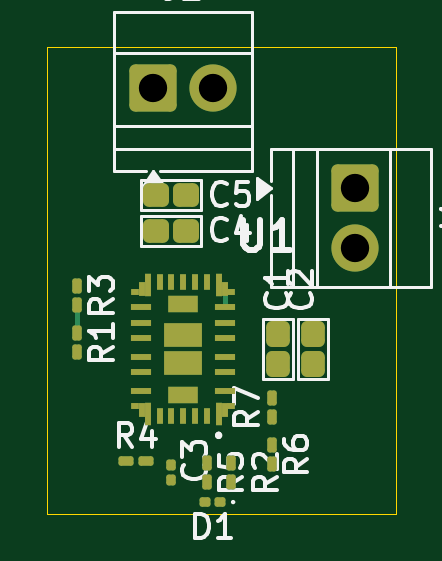
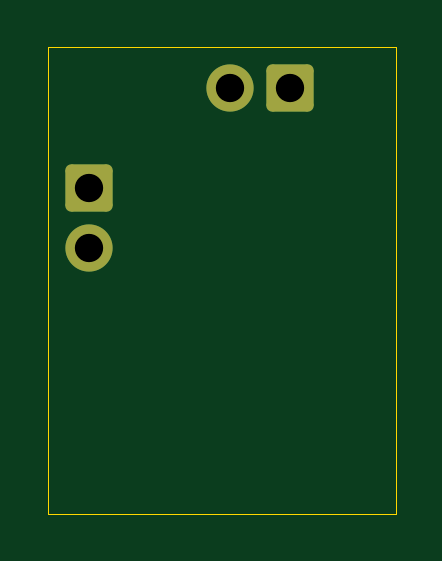
Circuit board: 10 layer files. Board 14.8 x 19.8 mm.
- bottom_copper: psu-B_Cu.gbr (1609 bytes)
- bottom_mask: psu-B_Mask.gbr (1381 bytes)
- paste: psu-B_Paste.gbr (448 bytes)
- bottom_silk: psu-B_SilkS.gbr (1391 bytes)
- outline: psu-Edge_Cuts.gbr (778 bytes)
- top_copper: psu-F_Cu.gbr (6879 bytes)
- top_mask: psu-F_Mask.gbr (4305 bytes)
- paste: psu-F_Paste.gbr (3917 bytes)
- top_silk: psu-F_SilkS.gbr (29180 bytes)
- drill: psu-PTH.drl (100 bytes)

=== bottom_copper: psu-B_Cu.gbr (1609 bytes, source withheld) ===
=== bottom_mask: psu-B_Mask.gbr (1381 bytes, source withheld) ===
=== paste: psu-B_Paste.gbr ===
%TF.GenerationSoftware,KiCad,Pcbnew,10.0.0*%
%TF.CreationDate,2026-04-01T18:59:14+02:00*%
%TF.ProjectId,psu,7073752e-6b69-4636-9164-5f7063625858,rev?*%
%TF.SameCoordinates,Original*%
%TF.FileFunction,Paste,Bot*%
%TF.FilePolarity,Positive*%
%FSLAX46Y46*%
G04 Gerber Fmt 4.6, Leading zero omitted, Abs format (unit mm)*
G04 Created by KiCad (PCBNEW 10.0.0) date 2026-04-01 18:59:14*
%MOMM*%
%LPD*%
G01*
G04 APERTURE LIST*
G04 APERTURE END LIST*
M02*

=== bottom_silk: psu-B_SilkS.gbr (1391 bytes, source withheld) ===
=== outline: psu-Edge_Cuts.gbr ===
%TF.GenerationSoftware,KiCad,Pcbnew,10.0.0*%
%TF.CreationDate,2026-04-01T18:59:14+02:00*%
%TF.ProjectId,psu,7073752e-6b69-4636-9164-5f7063625858,rev?*%
%TF.SameCoordinates,Original*%
%TF.FileFunction,Profile,NP*%
%FSLAX46Y46*%
G04 Gerber Fmt 4.6, Leading zero omitted, Abs format (unit mm)*
G04 Created by KiCad (PCBNEW 10.0.0) date 2026-04-01 18:59:14*
%MOMM*%
%LPD*%
G01*
G04 APERTURE LIST*
%TA.AperFunction,Profile*%
%ADD10C,0.050000*%
%TD*%
G04 APERTURE END LIST*
D10*
X133250000Y-71500000D02*
X148000000Y-71500000D01*
X133250000Y-87250000D02*
X133250000Y-71500000D01*
X133250000Y-87250000D02*
X133250000Y-91250000D01*
X148000000Y-71500000D02*
X148000000Y-89500000D01*
X148000000Y-89500000D02*
X148000000Y-91250000D01*
X148000000Y-91250000D02*
X133250000Y-91250000D01*
M02*

=== top_copper: psu-F_Cu.gbr (6879 bytes, source omitted) ===
=== top_mask: psu-F_Mask.gbr ===
%TF.GenerationSoftware,KiCad,Pcbnew,10.0.0*%
%TF.CreationDate,2026-04-01T18:59:14+02:00*%
%TF.ProjectId,psu,7073752e-6b69-4636-9164-5f7063625858,rev?*%
%TF.SameCoordinates,Original*%
%TF.FileFunction,Soldermask,Top*%
%TF.FilePolarity,Negative*%
%FSLAX46Y46*%
G04 Gerber Fmt 4.6, Leading zero omitted, Abs format (unit mm)*
G04 Created by KiCad (PCBNEW 10.0.0) date 2026-04-01 18:59:14*
%MOMM*%
%LPD*%
G01*
G04 APERTURE LIST*
G04 Aperture macros list*
%AMRoundRect*
0 Rectangle with rounded corners*
0 $1 Rounding radius*
0 $2 $3 $4 $5 $6 $7 $8 $9 X,Y pos of 4 corners*
0 Add a 4 corners polygon primitive as box body*
4,1,4,$2,$3,$4,$5,$6,$7,$8,$9,$2,$3,0*
0 Add four circle primitives for the rounded corners*
1,1,$1+$1,$2,$3*
1,1,$1+$1,$4,$5*
1,1,$1+$1,$6,$7*
1,1,$1+$1,$8,$9*
0 Add four rect primitives between the rounded corners*
20,1,$1+$1,$2,$3,$4,$5,0*
20,1,$1+$1,$4,$5,$6,$7,0*
20,1,$1+$1,$6,$7,$8,$9,0*
20,1,$1+$1,$8,$9,$2,$3,0*%
G04 Aperture macros list end*
%ADD10RoundRect,0.250000X0.250000X0.300000X-0.250000X0.300000X-0.250000X-0.300000X0.250000X-0.300000X0*%
%ADD11RoundRect,0.100000X-0.217500X-0.100000X0.217500X-0.100000X0.217500X0.100000X-0.217500X0.100000X0*%
%ADD12RoundRect,0.250000X0.300000X-0.250000X0.300000X0.250000X-0.300000X0.250000X-0.300000X-0.250000X0*%
%ADD13RoundRect,0.100000X-0.100000X0.217500X-0.100000X-0.217500X0.100000X-0.217500X0.100000X0.217500X0*%
%ADD14RoundRect,0.250000X-0.750000X0.750000X-0.750000X-0.750000X0.750000X-0.750000X0.750000X0.750000X0*%
%ADD15C,2.000000*%
%ADD16RoundRect,0.100000X-0.100000X0.130000X-0.100000X-0.130000X0.100000X-0.130000X0.100000X0.130000X0*%
%ADD17RoundRect,0.100000X0.130000X0.100000X-0.130000X0.100000X-0.130000X-0.100000X0.130000X-0.100000X0*%
%ADD18RoundRect,0.100000X0.100000X-0.217500X0.100000X0.217500X-0.100000X0.217500X-0.100000X-0.217500X0*%
%ADD19RoundRect,0.250000X-0.750000X-0.750000X0.750000X-0.750000X0.750000X0.750000X-0.750000X0.750000X0*%
%ADD20R,0.325000X0.250000*%
%ADD21R,0.250000X0.625000*%
%ADD22R,0.250000X0.950000*%
%ADD23R,0.850000X0.250000*%
%ADD24R,0.250000X0.700000*%
%ADD25R,1.250000X0.740000*%
%ADD26R,1.600000X1.000000*%
G04 APERTURE END LIST*
D10*
%TO.C,C2*%
X144505000Y-84885000D03*
X144505000Y-83615000D03*
%TD*%
%TO.C,C1*%
X143005000Y-84885000D03*
X143005000Y-83615000D03*
%TD*%
D11*
%TO.C,R4*%
X136592500Y-89000000D03*
X137407500Y-89000000D03*
%TD*%
D12*
%TO.C,C5*%
X137865000Y-77755000D03*
X139135000Y-77755000D03*
%TD*%
D13*
%TO.C,R3*%
X134500000Y-81592500D03*
X134500000Y-82407500D03*
%TD*%
%TO.C,R6*%
X142750000Y-88342500D03*
X142750000Y-89157500D03*
%TD*%
%TO.C,R5*%
X140000000Y-89092500D03*
X140000000Y-89907500D03*
%TD*%
%TO.C,R1*%
X134500000Y-83592500D03*
X134500000Y-84407500D03*
%TD*%
D14*
%TO.C,J1*%
X146250000Y-77460000D03*
D15*
X146250000Y-80000000D03*
%TD*%
D16*
%TO.C,C3*%
X138500000Y-89180000D03*
X138500000Y-89820000D03*
%TD*%
D17*
%TO.C,D1*%
X140570000Y-90750000D03*
X139930000Y-90750000D03*
%TD*%
D18*
%TO.C,R7*%
X142750000Y-87157500D03*
X142750000Y-86342500D03*
%TD*%
%TO.C,R2*%
X141000000Y-89907500D03*
X141000000Y-89092500D03*
%TD*%
D12*
%TO.C,C4*%
X137865000Y-79255000D03*
X139135000Y-79255000D03*
%TD*%
D19*
%TO.C,J2*%
X137725000Y-73217500D03*
D15*
X140265000Y-73217500D03*
%TD*%
D20*
%TO.C,U1*%
X141038000Y-86700000D03*
D21*
X140750000Y-86837000D03*
D22*
X140500000Y-87000000D03*
D23*
X140775000Y-86050000D03*
X140775000Y-85250000D03*
X140775000Y-84600000D03*
X140775000Y-83800000D03*
X140775000Y-83150000D03*
X140775000Y-82500000D03*
D20*
X141038000Y-81850000D03*
D21*
X140750000Y-81712000D03*
D22*
X140500000Y-81550000D03*
D24*
X140000000Y-81425000D03*
X139500000Y-81425000D03*
X139000000Y-81425000D03*
X138500000Y-81425000D03*
X138000000Y-81425000D03*
D25*
X139000000Y-82350000D03*
D22*
X137500000Y-81550000D03*
D21*
X137250000Y-81712000D03*
D20*
X136962000Y-81849000D03*
D23*
X137225000Y-82500000D03*
D26*
X139000000Y-84875000D03*
D23*
X137225000Y-83150000D03*
D26*
X139000000Y-83675000D03*
D23*
X137225000Y-83800000D03*
X137225000Y-84600000D03*
X137225000Y-85250000D03*
X137225000Y-86050000D03*
D22*
X137500000Y-87000000D03*
D21*
X137250000Y-86837000D03*
D20*
X136963000Y-86700000D03*
D24*
X138000000Y-87125000D03*
X138500000Y-87125000D03*
X139000000Y-87125000D03*
D25*
X139000000Y-86200000D03*
D24*
X139500000Y-87125000D03*
X140000000Y-87125000D03*
%TD*%
M02*

=== paste: psu-F_Paste.gbr ===
%TF.GenerationSoftware,KiCad,Pcbnew,10.0.0*%
%TF.CreationDate,2026-04-01T18:59:14+02:00*%
%TF.ProjectId,psu,7073752e-6b69-4636-9164-5f7063625858,rev?*%
%TF.SameCoordinates,Original*%
%TF.FileFunction,Paste,Top*%
%TF.FilePolarity,Positive*%
%FSLAX46Y46*%
G04 Gerber Fmt 4.6, Leading zero omitted, Abs format (unit mm)*
G04 Created by KiCad (PCBNEW 10.0.0) date 2026-04-01 18:59:14*
%MOMM*%
%LPD*%
G01*
G04 APERTURE LIST*
G04 Aperture macros list*
%AMRoundRect*
0 Rectangle with rounded corners*
0 $1 Rounding radius*
0 $2 $3 $4 $5 $6 $7 $8 $9 X,Y pos of 4 corners*
0 Add a 4 corners polygon primitive as box body*
4,1,4,$2,$3,$4,$5,$6,$7,$8,$9,$2,$3,0*
0 Add four circle primitives for the rounded corners*
1,1,$1+$1,$2,$3*
1,1,$1+$1,$4,$5*
1,1,$1+$1,$6,$7*
1,1,$1+$1,$8,$9*
0 Add four rect primitives between the rounded corners*
20,1,$1+$1,$2,$3,$4,$5,0*
20,1,$1+$1,$4,$5,$6,$7,0*
20,1,$1+$1,$6,$7,$8,$9,0*
20,1,$1+$1,$8,$9,$2,$3,0*%
G04 Aperture macros list end*
%ADD10RoundRect,0.250000X0.250000X0.300000X-0.250000X0.300000X-0.250000X-0.300000X0.250000X-0.300000X0*%
%ADD11RoundRect,0.090000X-0.139000X-0.090000X0.139000X-0.090000X0.139000X0.090000X-0.139000X0.090000X0*%
%ADD12RoundRect,0.250000X0.300000X-0.250000X0.300000X0.250000X-0.300000X0.250000X-0.300000X-0.250000X0*%
%ADD13RoundRect,0.090000X-0.090000X0.139000X-0.090000X-0.139000X0.090000X-0.139000X0.090000X0.139000X0*%
%ADD14RoundRect,0.079500X-0.100500X0.079500X-0.100500X-0.079500X0.100500X-0.079500X0.100500X0.079500X0*%
%ADD15RoundRect,0.079500X0.079500X0.100500X-0.079500X0.100500X-0.079500X-0.100500X0.079500X-0.100500X0*%
%ADD16RoundRect,0.090000X0.090000X-0.139000X0.090000X0.139000X-0.090000X0.139000X-0.090000X-0.139000X0*%
%ADD17R,0.325000X0.250000*%
%ADD18R,0.250000X0.625000*%
%ADD19R,0.250000X0.950000*%
%ADD20R,0.850000X0.250000*%
%ADD21R,0.250000X0.700000*%
%ADD22R,1.250000X0.740000*%
%ADD23R,1.600000X1.000000*%
G04 APERTURE END LIST*
D10*
%TO.C,C2*%
X144505000Y-84885000D03*
X144505000Y-83615000D03*
%TD*%
%TO.C,C1*%
X143005000Y-84885000D03*
X143005000Y-83615000D03*
%TD*%
D11*
%TO.C,R4*%
X136567500Y-89000000D03*
X137432500Y-89000000D03*
%TD*%
D12*
%TO.C,C5*%
X137865000Y-77755000D03*
X139135000Y-77755000D03*
%TD*%
D13*
%TO.C,R3*%
X134500000Y-81567500D03*
X134500000Y-82432500D03*
%TD*%
%TO.C,R6*%
X142750000Y-88317500D03*
X142750000Y-89182500D03*
%TD*%
%TO.C,R5*%
X140000000Y-89067500D03*
X140000000Y-89932500D03*
%TD*%
%TO.C,R1*%
X134500000Y-83567500D03*
X134500000Y-84432500D03*
%TD*%
D14*
%TO.C,C3*%
X138500000Y-89155000D03*
X138500000Y-89845000D03*
%TD*%
D15*
%TO.C,D1*%
X140595000Y-90750000D03*
X139905000Y-90750000D03*
%TD*%
D16*
%TO.C,R7*%
X142750000Y-87182500D03*
X142750000Y-86317500D03*
%TD*%
%TO.C,R2*%
X141000000Y-89932500D03*
X141000000Y-89067500D03*
%TD*%
D12*
%TO.C,C4*%
X137865000Y-79255000D03*
X139135000Y-79255000D03*
%TD*%
D17*
%TO.C,U1*%
X141038000Y-86700000D03*
D18*
X140750000Y-86837000D03*
D19*
X140500000Y-87000000D03*
D20*
X140775000Y-86050000D03*
X140775000Y-85250000D03*
X140775000Y-84600000D03*
X140775000Y-83800000D03*
X140775000Y-83150000D03*
X140775000Y-82500000D03*
D17*
X141038000Y-81850000D03*
D18*
X140750000Y-81712000D03*
D19*
X140500000Y-81550000D03*
D21*
X140000000Y-81425000D03*
X139500000Y-81425000D03*
X139000000Y-81425000D03*
X138500000Y-81425000D03*
X138000000Y-81425000D03*
D22*
X139000000Y-82350000D03*
D19*
X137500000Y-81550000D03*
D18*
X137250000Y-81712000D03*
D17*
X136962000Y-81849000D03*
D20*
X137225000Y-82500000D03*
D23*
X139000000Y-84875000D03*
D20*
X137225000Y-83150000D03*
D23*
X139000000Y-83675000D03*
D20*
X137225000Y-83800000D03*
X137225000Y-84600000D03*
X137225000Y-85250000D03*
X137225000Y-86050000D03*
D19*
X137500000Y-87000000D03*
D18*
X137250000Y-86837000D03*
D17*
X136963000Y-86700000D03*
D21*
X138000000Y-87125000D03*
X138500000Y-87125000D03*
X139000000Y-87125000D03*
D22*
X139000000Y-86200000D03*
D21*
X139500000Y-87125000D03*
X140000000Y-87125000D03*
%TD*%
M02*

=== top_silk: psu-F_SilkS.gbr (29180 bytes, source omitted) ===
=== drill: psu-PTH.drl ===
M48
INCH
T1C0.0472
%
G90
G05
T1
X5.4222Y-2.8826
X5.5222Y-2.8826
X5.7579Y-3.0496
X5.7579Y-3.1496
M30
